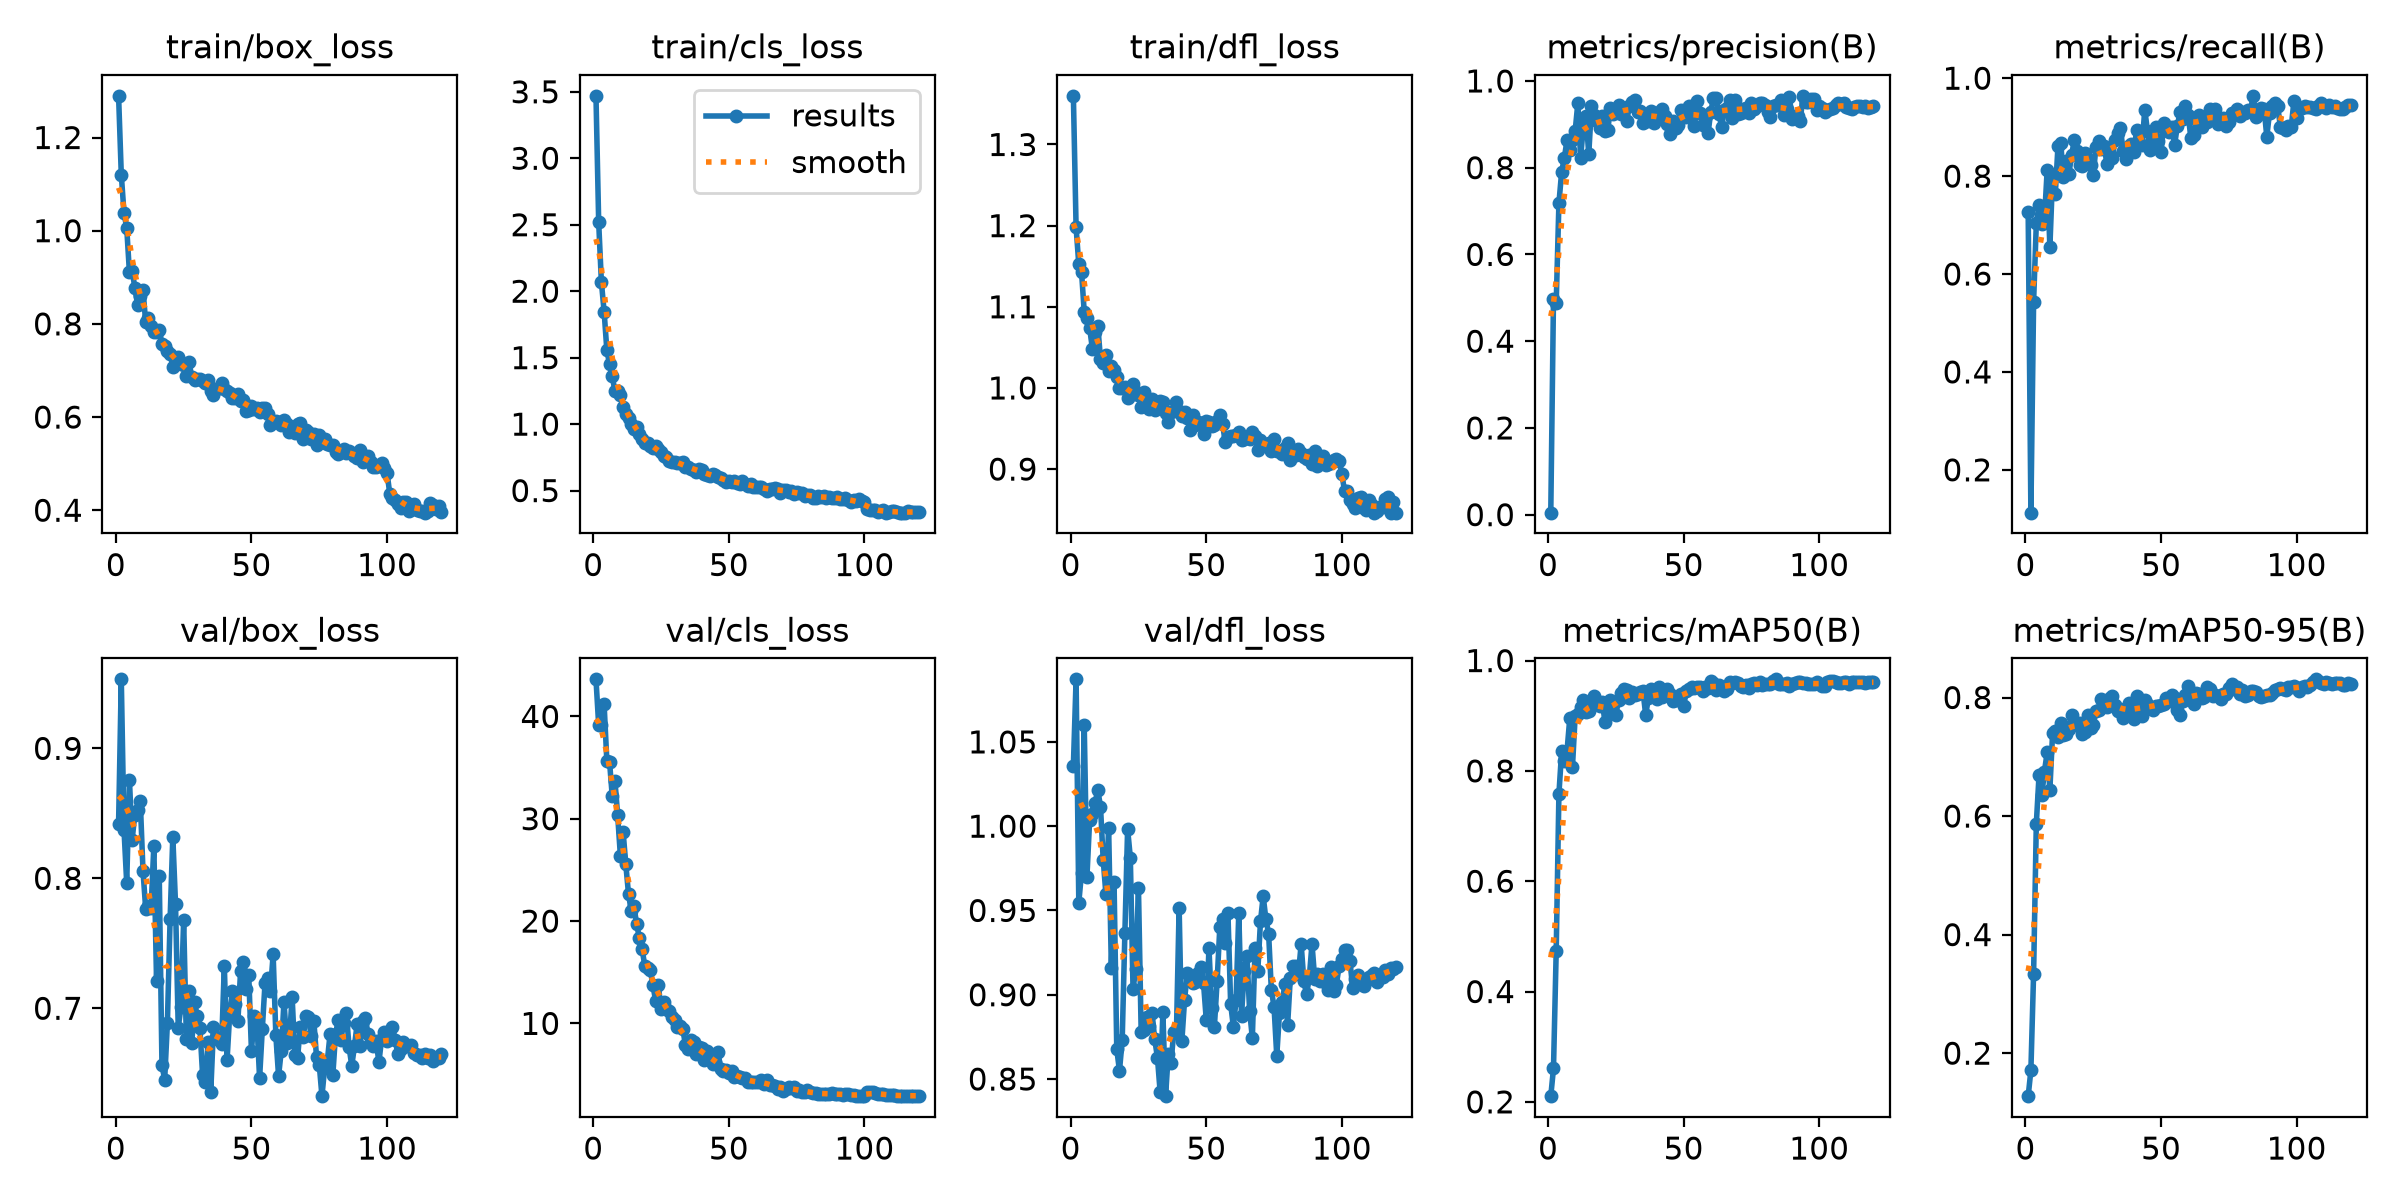

The file beside this chart, header and first rows:
epoch, time, train/box_loss, train/cls_loss, train/dfl_loss, metrics/precision(B), metrics/recall(B), metrics/mAP50(B), metrics/mAP50-95(B), val/box_loss, val/cls_loss, val/dfl_loss, lr/pg0, lr/pg1, lr/pg2
1, 5.218, 1.289, 3.47, 1.36, 0.00462, 0.7263, 0.2104, 0.1275, 0.8419, 43.63, 1.036, 0.0001458, 0.0001458, 0.0001458
2, 9.315, 1.12, 2.517, 1.198, 0.498, 0.1125, 0.2607, 0.1711, 0.9531, 39.14, 1.087, 0.0002953, 0.0002953, 0.0002953
3, 13.58, 1.038, 2.066, 1.152, 0.4874, 0.5435, 0.4734, 0.3343, 0.8375, 39.16, 0.9547, 0.0004446, 0.0004446, 0.0004446
4, 17.4, 1.006, 1.847, 1.143, 0.718, 0.7034, 0.7582, 0.5871, 0.7963, 41.19, 0.9724, 0.000448, 0.000448, 0.000448
5, 20.98, 0.9105, 1.559, 1.094, 0.7899, 0.7405, 0.8352, 0.6685, 0.8758, 35.69, 1.06, 0.0004474, 0.0004474, 0.0004474
6, 24.58, 0.9141, 1.449, 1.086, 0.8226, 0.7026, 0.8181, 0.6347, 0.8298, 35.58, 0.97, 0.0004468, 0.0004468, 0.0004468
7, 28.13, 0.878, 1.36, 1.074, 0.864, 0.7116, 0.8365, 0.6752, 0.849, 32.2, 1.004, 0.0004459, 0.0004459, 0.0004459
8, 32.28, 0.8414, 1.248, 1.049, 0.8417, 0.812, 0.8951, 0.7076, 0.8528, 33.71, 1.007, 0.0004449, 0.0004449, 0.0004449
9, 37.46, 0.859, 1.249, 1.069, 0.8643, 0.6545, 0.8079, 0.6446, 0.8598, 30.32, 1.014, 0.0004438, 0.0004438, 0.0004438
10, 43.06, 0.8736, 1.222, 1.076, 0.8852, 0.7998, 0.8997, 0.7395, 0.8058, 26.4, 1.022, 0.0004425, 0.0004425, 0.0004425
11, 48.87, 0.8034, 1.128, 1.036, 0.95, 0.7632, 0.9031, 0.7435, 0.7764, 28.75, 1.012, 0.0004411, 0.0004411, 0.0004411
12, 54.26, 0.8128, 1.08, 1.031, 0.8228, 0.8625, 0.9159, 0.7328, 0.7787, 25.53, 0.9801, 0.0004395, 0.0004395, 0.0004395
13, 59.53, 0.796, 1.048, 1.041, 0.895, 0.8672, 0.9282, 0.7565, 0.7772, 22.65, 0.9595, 0.0004378, 0.0004378, 0.0004378
14, 64.79, 0.7817, 1.001, 1.02, 0.9201, 0.7979, 0.9065, 0.736, 0.8249, 20.97, 0.9992, 0.0004359, 0.0004359, 0.0004359
15, 70.13, 0.7818, 0.9609, 1.027, 0.8304, 0.8316, 0.9083, 0.7385, 0.7212, 21.46, 0.9161, 0.0004339, 0.0004339, 0.0004339
16, 75.6, 0.786, 0.9796, 1.022, 0.9411, 0.8036, 0.9238, 0.7476, 0.8016, 19.7, 0.9667, 0.0004318, 0.0004318, 0.0004318
17, 81.54, 0.7576, 0.9225, 1.014, 0.9205, 0.8429, 0.9357, 0.77, 0.6561, 18.35, 0.8676, 0.0004295, 0.0004295, 0.0004295
18, 87.4, 0.7528, 0.8907, 0.9994, 0.9087, 0.8733, 0.9237, 0.7561, 0.6451, 17.27, 0.8549, 0.000427, 0.000427, 0.000427
19, 93.31, 0.7426, 0.8591, 0.9999, 0.8926, 0.8518, 0.9168, 0.7544, 0.6885, 15.62, 0.8729, 0.0004245, 0.0004245, 0.0004245
20, 99.29, 0.7357, 0.8561, 1.001, 0.9201, 0.8217, 0.924, 0.7577, 0.7684, 15.37, 0.9369, 0.0004218, 0.0004218, 0.0004218
21, 105.1, 0.7079, 0.8369, 0.9875, 0.8843, 0.8204, 0.8882, 0.7377, 0.832, 15.18, 0.9983, 0.0004189, 0.0004189, 0.0004189
22, 111, 0.7241, 0.8216, 0.9913, 0.886, 0.8469, 0.909, 0.7413, 0.7802, 13.76, 0.9814, 0.000416, 0.000416, 0.000416
23, 116.8, 0.729, 0.8374, 1.005, 0.9369, 0.8346, 0.928, 0.7702, 0.6848, 12.17, 0.9032, 0.0004129, 0.0004129, 0.0004129
24, 122.6, 0.7132, 0.8122, 0.9951, 0.9231, 0.8218, 0.9043, 0.7482, 0.701, 13.74, 0.9155, 0.0004096, 0.0004096, 0.0004096
25, 128.5, 0.7119, 0.7905, 0.9913, 0.9319, 0.8028, 0.9018, 0.7539, 0.768, 11.37, 0.9633, 0.0004063, 0.0004063, 0.0004063
26, 134.3, 0.6883, 0.761, 0.9767, 0.945, 0.8593, 0.9286, 0.7765, 0.6767, 12.09, 0.8777, 0.0004028, 0.0004028, 0.0004028
27, 140, 0.7174, 0.7504, 0.9945, 0.9234, 0.8722, 0.9421, 0.7794, 0.713, 11.36, 0.879, 0.0003992, 0.0003992, 0.0003992
28, 145.9, 0.6855, 0.7198, 0.984, 0.9373, 0.8558, 0.9477, 0.7981, 0.6731, 11.26, 0.8871, 0.0003955, 0.0003955, 0.0003955
29, 151.7, 0.6804, 0.7173, 0.9745, 0.9076, 0.8624, 0.9459, 0.7895, 0.7045, 10.63, 0.8815, 0.0003917, 0.0003917, 0.0003917
30, 157.5, 0.6814, 0.7188, 0.9868, 0.9424, 0.8256, 0.9316, 0.7835, 0.6942, 10.36, 0.8894, 0.0003877, 0.0003877, 0.0003877
31, 163.5, 0.6806, 0.7049, 0.9728, 0.9507, 0.8452, 0.9435, 0.7989, 0.6845, 9.662, 0.8736, 0.0003837, 0.0003837, 0.0003837
32, 169.3, 0.6782, 0.704, 0.9747, 0.9561, 0.837, 0.9377, 0.8034, 0.6483, 9.699, 0.8627, 0.0003795, 0.0003795, 0.0003795
33, 174.5, 0.6735, 0.7178, 0.9833, 0.9282, 0.8732, 0.9389, 0.7874, 0.6435, 9.501, 0.8423, 0.0003753, 0.0003753, 0.0003753
34, 179.6, 0.6794, 0.6803, 0.9826, 0.9306, 0.888, 0.9436, 0.7767, 0.6741, 7.857, 0.8895, 0.0003709, 0.0003709, 0.0003709
35, 184.6, 0.6564, 0.6783, 0.9685, 0.9035, 0.8987, 0.9441, 0.7811, 0.6358, 7.515, 0.8398, 0.0003664, 0.0003664, 0.0003664
36, 189.8, 0.6481, 0.6611, 0.9579, 0.9205, 0.8519, 0.9018, 0.7656, 0.6853, 8.343, 0.865, 0.0003619, 0.0003619, 0.0003619
37, 195, 0.6601, 0.6548, 0.97, 0.9085, 0.835, 0.9319, 0.7763, 0.6779, 8.148, 0.8596, 0.0003572, 0.0003572, 0.0003572
38, 200.1, 0.6615, 0.6429, 0.972, 0.931, 0.8618, 0.9476, 0.7905, 0.6757, 6.986, 0.8777, 0.0003525, 0.0003525, 0.0003525
39, 205.2, 0.6731, 0.663, 0.9823, 0.9038, 0.8657, 0.9362, 0.7799, 0.6727, 7.675, 0.8772, 0.0003476, 0.0003476, 0.0003476
40, 210.3, 0.6602, 0.6548, 0.9722, 0.9191, 0.8492, 0.9303, 0.7632, 0.7326, 7.62, 0.9517, 0.0003427, 0.0003427, 0.0003427
41, 215.4, 0.657, 0.6267, 0.9649, 0.9293, 0.8951, 0.9527, 0.8025, 0.6599, 6.466, 0.8725, 0.0003377, 0.0003377, 0.0003377
42, 220.5, 0.6524, 0.6173, 0.9709, 0.9352, 0.8673, 0.9336, 0.7757, 0.6962, 7.277, 0.8968, 0.0003327, 0.0003327, 0.0003327
43, 225.6, 0.6415, 0.6113, 0.9626, 0.9187, 0.8637, 0.9379, 0.769, 0.7136, 6.703, 0.9131, 0.0003275, 0.0003275, 0.0003275
44, 230.7, 0.6403, 0.6265, 0.9483, 0.9015, 0.936, 0.9489, 0.7965, 0.7029, 6.037, 0.9099, 0.0003223, 0.0003223, 0.0003223
45, 235.9, 0.649, 0.6146, 0.9671, 0.8775, 0.8914, 0.9401, 0.7885, 0.69, 6.225, 0.907, 0.0003171, 0.0003171, 0.0003171
46, 241, 0.6341, 0.5988, 0.9542, 0.9071, 0.853, 0.9274, 0.7827, 0.729, 7.162, 0.9073, 0.0003117, 0.0003117, 0.0003117
47, 246.1, 0.6374, 0.596, 0.9578, 0.8904, 0.8782, 0.9294, 0.7795, 0.7353, 5.554, 0.9131, 0.0003063, 0.0003063, 0.0003063
48, 251.2, 0.6133, 0.5814, 0.9574, 0.8995, 0.9009, 0.9357, 0.7855, 0.7147, 5.327, 0.9162, 0.0003009, 0.0003009, 0.0003009
49, 256.3, 0.6146, 0.5659, 0.9427, 0.9319, 0.8721, 0.9396, 0.7853, 0.7255, 5.459, 0.9068, 0.0002954, 0.0002954, 0.0002954
50, 261.4, 0.6244, 0.5697, 0.9597, 0.9294, 0.8495, 0.9181, 0.7873, 0.667, 5.194, 0.8853, 0.0002898, 0.0002898, 0.0002898
51, 266.5, 0.618, 0.5619, 0.958, 0.9175, 0.9087, 0.9444, 0.7896, 0.6943, 5.393, 0.9277, 0.0002842, 0.0002842, 0.0002842
52, 271.7, 0.6189, 0.5696, 0.9532, 0.942, 0.9011, 0.9487, 0.7996, 0.6897, 4.745, 0.8924, 0.0002786, 0.0002786, 0.0002786
53, 276.8, 0.6119, 0.5609, 0.9544, 0.9258, 0.891, 0.952, 0.7946, 0.6462, 4.833, 0.881, 0.000273, 0.000273, 0.000273
54, 281.9, 0.6189, 0.5519, 0.9589, 0.8958, 0.9, 0.95, 0.8044, 0.6837, 4.755, 0.9079, 0.0002673, 0.0002673, 0.0002673
55, 287, 0.6196, 0.5694, 0.9665, 0.9545, 0.8637, 0.9515, 0.7996, 0.7191, 4.663, 0.94, 0.0002615, 0.0002615, 0.0002615
56, 292.1, 0.6058, 0.5497, 0.9553, 0.9254, 0.9024, 0.9514, 0.7793, 0.7232, 4.621, 0.9447, 0.0002558, 0.0002558, 0.0002558
57, 297.2, 0.5836, 0.537, 0.9334, 0.8992, 0.9308, 0.9442, 0.771, 0.7135, 4.243, 0.9308, 0.00025, 0.00025, 0.00025
58, 302.3, 0.5904, 0.5489, 0.94, 0.9138, 0.9162, 0.9513, 0.7935, 0.7414, 4.225, 0.9484, 0.0002442, 0.0002442, 0.0002442
59, 307.4, 0.5917, 0.5281, 0.941, 0.879, 0.9441, 0.9496, 0.804, 0.6791, 4.289, 0.8945, 0.0002384, 0.0002384, 0.0002384
60, 312.5, 0.5888, 0.5268, 0.9406, 0.9291, 0.925, 0.9634, 0.8199, 0.6479, 4.272, 0.881, 0.0002326, 0.0002326, 0.0002326
... 60 more rows
